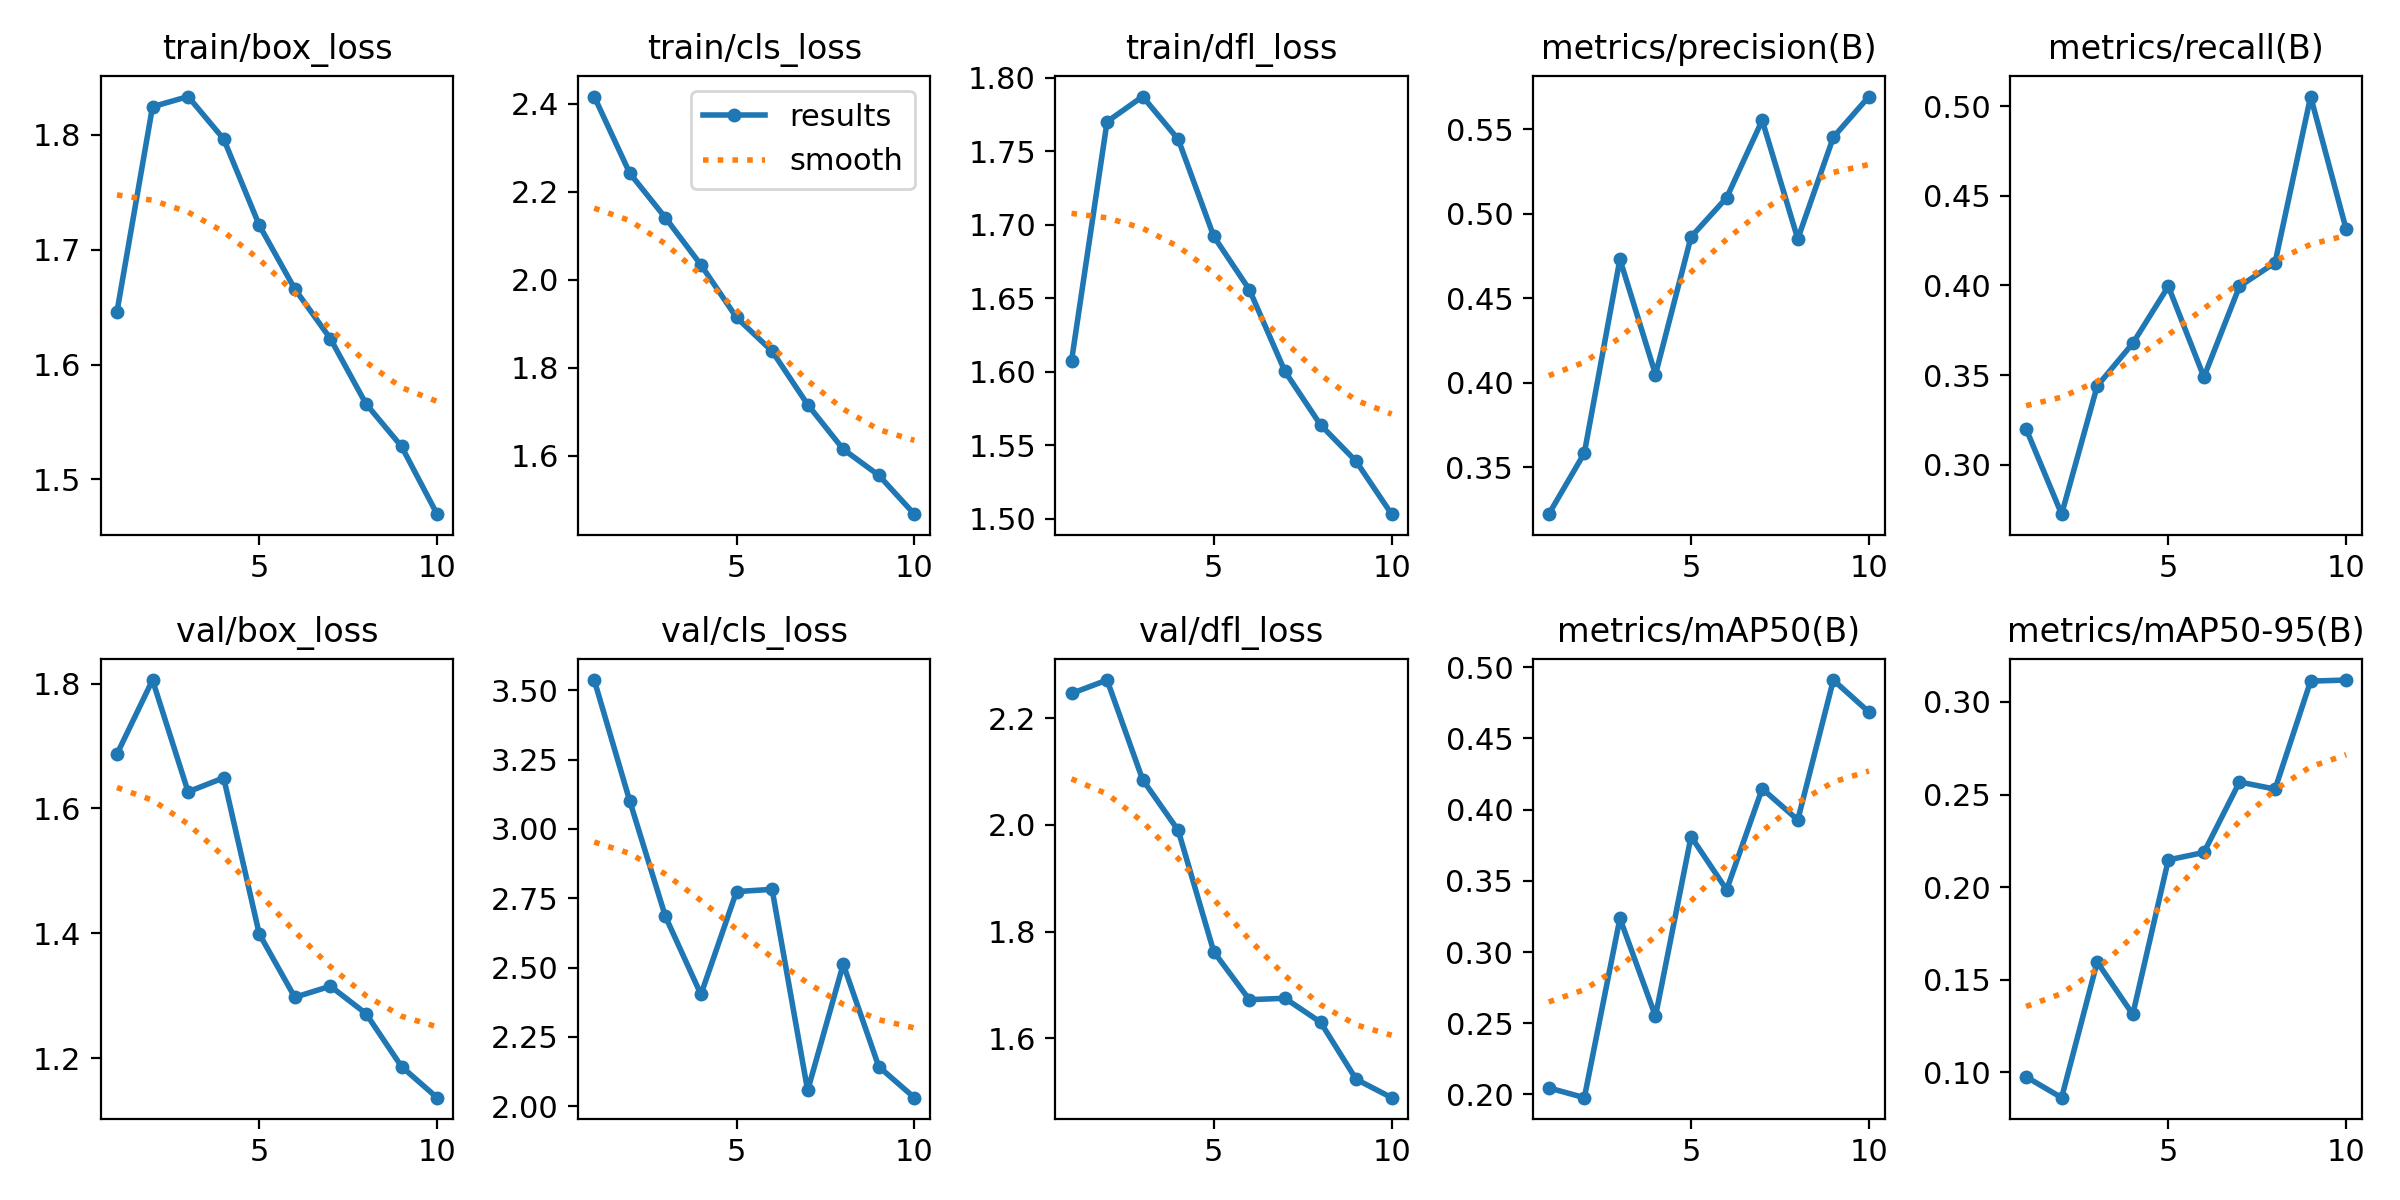

The table this chart was drawn from, first rows:
epoch, time, train/box_loss, train/cls_loss, train/dfl_loss, metrics/precision(B), metrics/recall(B), metrics/mAP50(B), metrics/mAP50-95(B), val/box_loss, val/cls_loss, val/dfl_loss, lr/pg0, lr/pg1, lr/pg2
1, 1395, 1.646, 2.416, 1.607, 0.3222, 0.3201, 0.2046, 0.09763, 1.687, 3.537, 2.246, 0.0006634, 0.0006634, 0.0006634
2, 2752, 1.824, 2.242, 1.77, 0.3584, 0.2725, 0.1977, 0.08636, 1.806, 3.1, 2.271, 0.001198, 0.001198, 0.001198
3, 4112, 1.833, 2.141, 1.787, 0.4731, 0.3439, 0.3236, 0.1596, 1.627, 2.685, 2.085, 0.001601, 0.001601, 0.001601
4, 5460, 1.796, 2.034, 1.758, 0.4049, 0.3677, 0.2549, 0.1313, 1.649, 2.403, 1.99, 0.001406, 0.001406, 0.001406
5, 6782, 1.721, 1.915, 1.692, 0.4863, 0.3995, 0.3811, 0.2147, 1.399, 2.774, 1.762, 0.001208, 0.001208, 0.001208
6, 8365, 1.666, 1.838, 1.656, 0.5095, 0.349, 0.3437, 0.2187, 1.297, 2.782, 1.672, 0.00101, 0.00101, 0.00101
7, 10485, 1.623, 1.717, 1.6, 0.5553, 0.3995, 0.4147, 0.2568, 1.315, 2.057, 1.675, 0.000812, 0.000812, 0.000812
8, 13195, 1.566, 1.615, 1.564, 0.4851, 0.4127, 0.3928, 0.253, 1.271, 2.512, 1.63, 0.000614, 0.000614, 0.000614
9, 14901, 1.529, 1.556, 1.539, 0.5453, 0.5053, 0.491, 0.3112, 1.186, 2.143, 1.523, 0.000416, 0.000416, 0.000416
10, 17758, 1.47, 1.468, 1.503, 0.5694, 0.4312, 0.4686, 0.3118, 1.136, 2.031, 1.489, 0.000218, 0.000218, 0.000218
